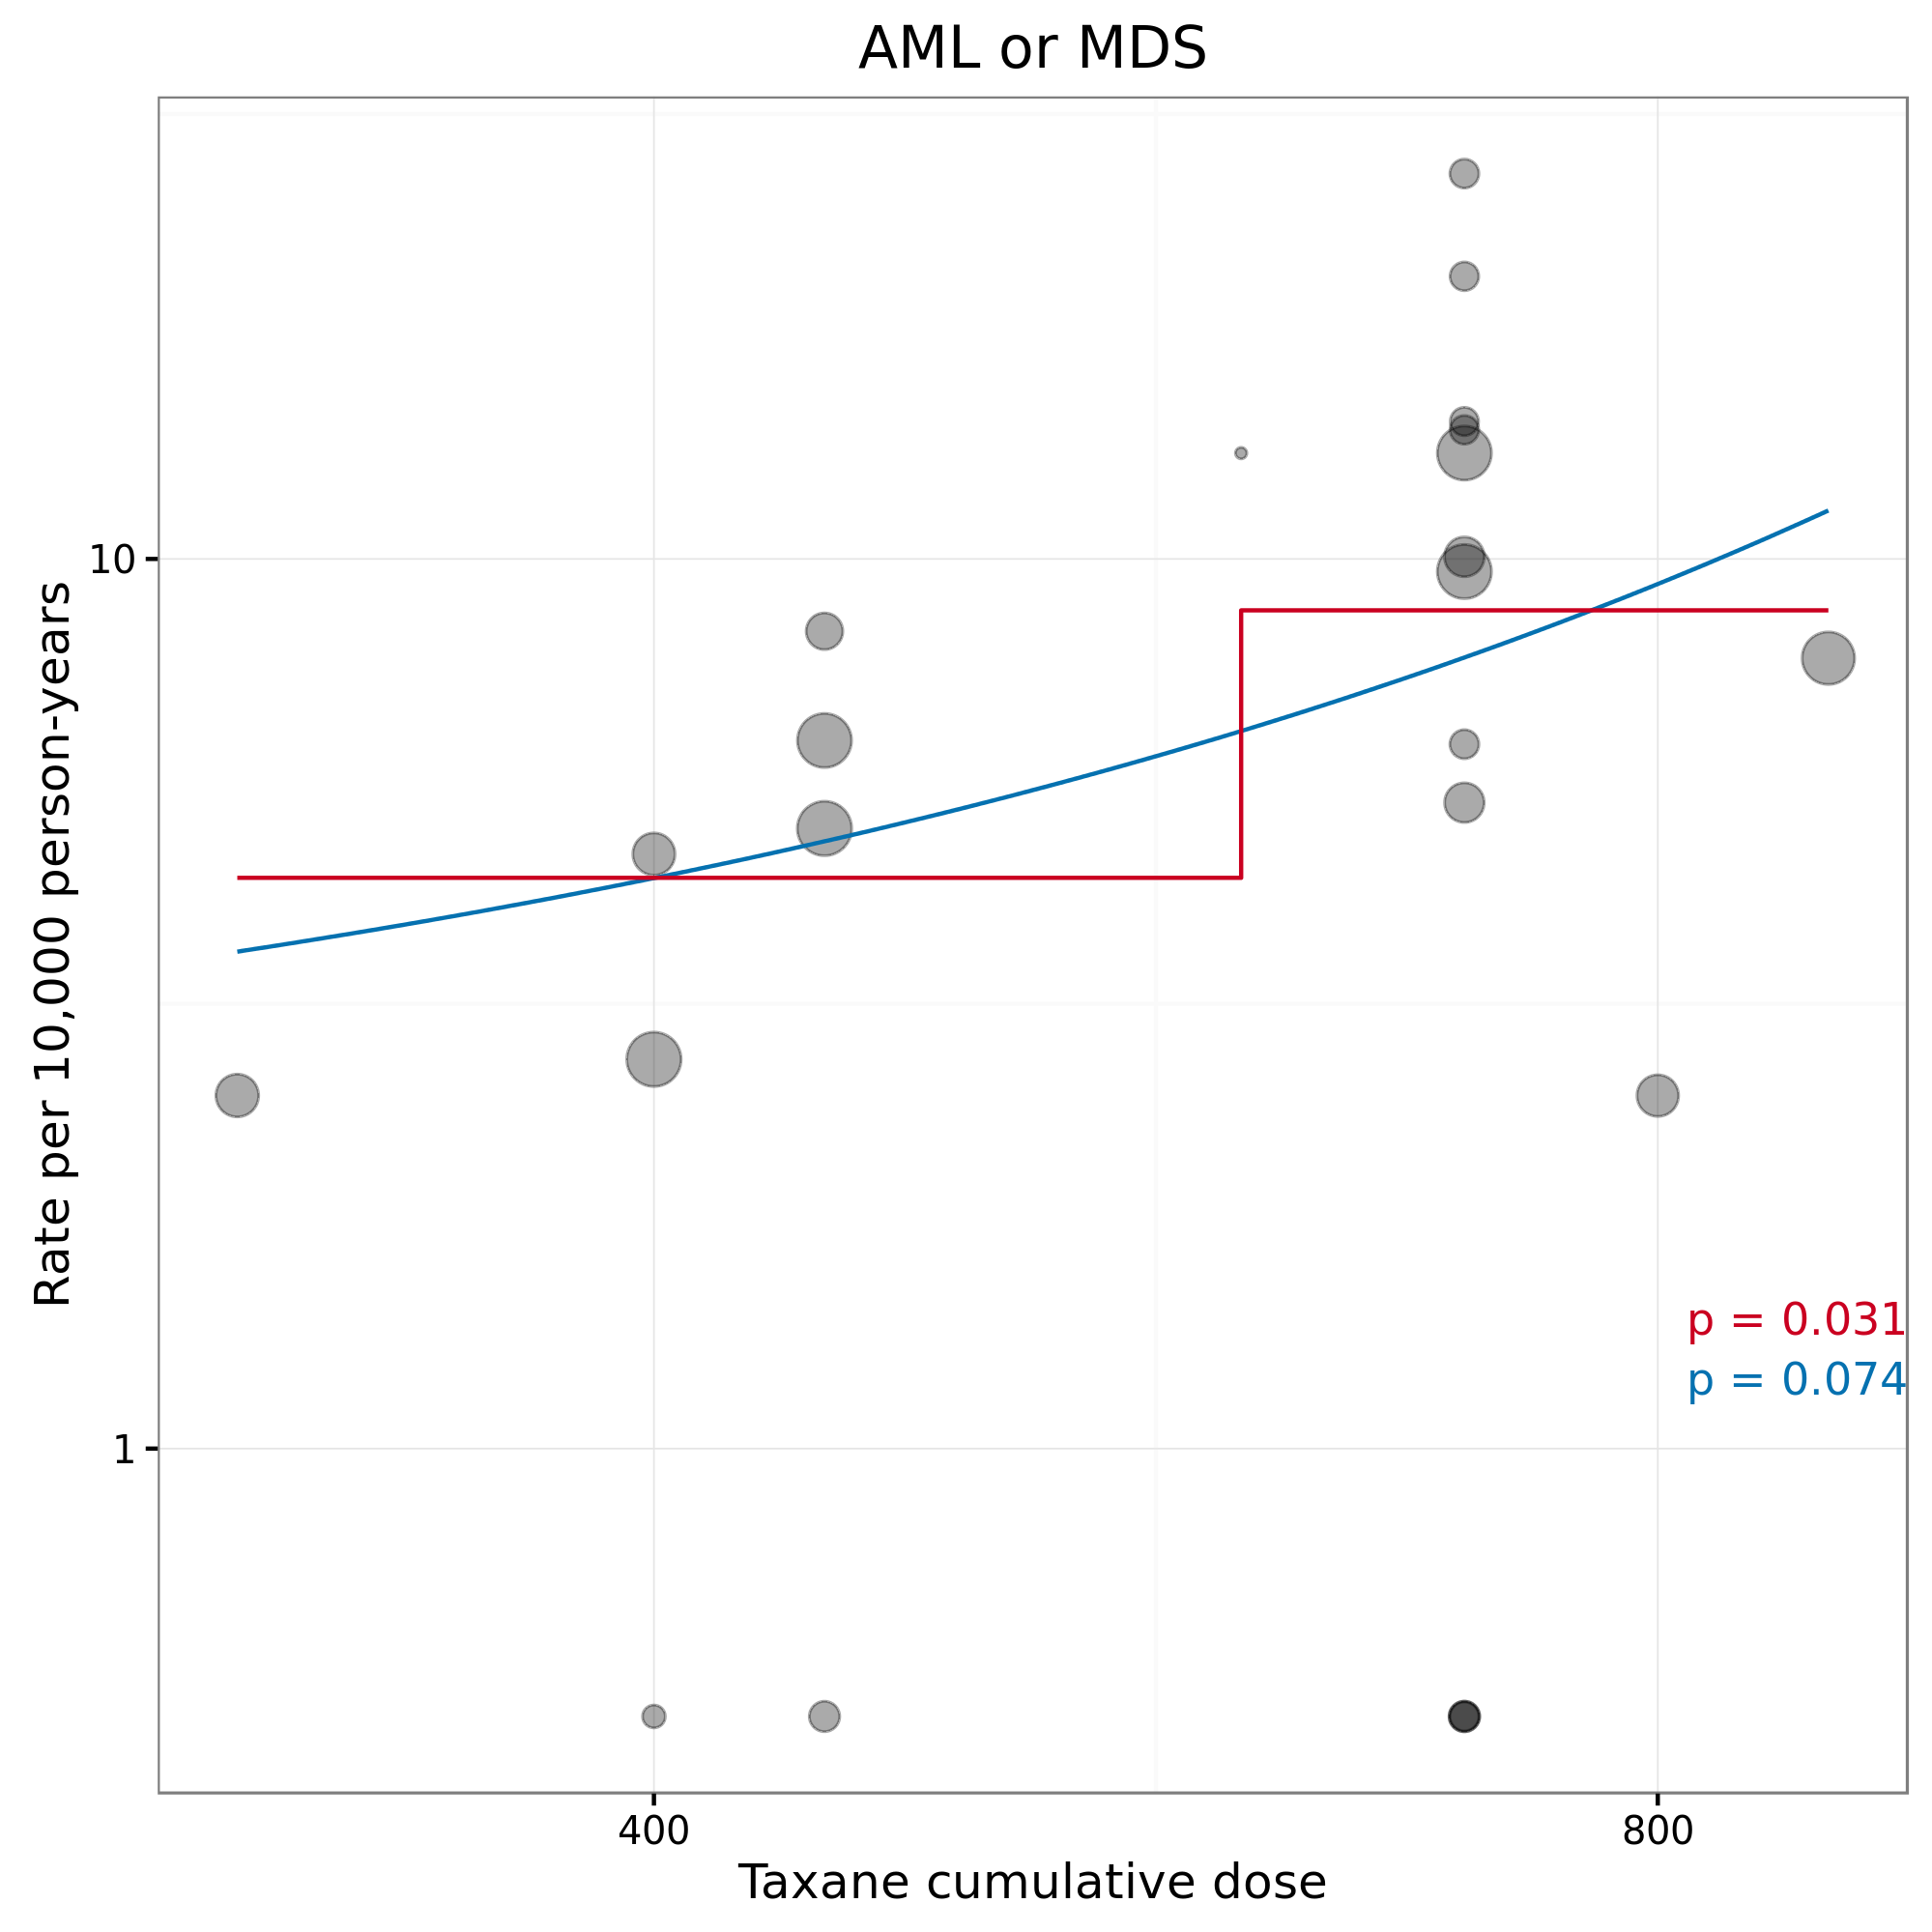

The data file committed next to this chart (first rows):
id, authorYear, isCyclo, xCyc, xCycHighDose, xTax, xTaxHighDose, isAnthra, isTaxane, isFluoro, nITT, medianFU, malType, malN, py, rate, x, xHighDose
1040, Citron (2003), TRUE, 2.4, TRUE, 7, TRUE, TRUE, TRUE, FALSE, 484, 36, AML or MDS, 2, 1452, 13.77, 7, TRUE
1040, Citron (2003), TRUE, 2.4, TRUE, 7, TRUE, TRUE, TRUE, FALSE, 493, 36, AML or MDS, 3, 1479, 20.28, 7, TRUE
1040, Citron (2003), TRUE, 2.4, TRUE, 7, TRUE, TRUE, TRUE, FALSE, 501, 36, AML or MDS, 4, 1503, 26.61, 7, TRUE
1040, Citron (2003), TRUE, 2.4, TRUE, 7, TRUE, TRUE, TRUE, FALSE, 495, 36, AML or MDS, 2, 1485, 13.47, 7, TRUE
2016, Del Mastro (2015), TRUE, 2.4, TRUE, 7, TRUE, TRUE, TRUE, FALSE, 545, 84, AML or MDS, 0, 3815, 0, 7, TRUE
2016, Del Mastro (2015), TRUE, 2.4, TRUE, 7, TRUE, TRUE, TRUE, TRUE, 544, 84, AML or MDS, 0, 3808, 0, 7, TRUE
2016, Del Mastro (2015), TRUE, 2.4, TRUE, 7, TRUE, TRUE, TRUE, FALSE, 502, 84, AML or MDS, 2, 3514, 5.692, 7, TRUE
2016, Del Mastro (2015), TRUE, 2.4, TRUE, 7, TRUE, TRUE, TRUE, TRUE, 500, 84, AML or MDS, 0, 3500, 0, 7, TRUE
2000, Eiermann (2011), TRUE, 2.4, TRUE, 4, FALSE, TRUE, TRUE, FALSE, 1649, 65, AML or MDS, 2, 8932, 2.239, 4, FALSE
2000, Eiermann (2011), TRUE, 3, TRUE, 4.5, FALSE, TRUE, TRUE, FALSE, 1649, 65, AML or MDS, 4, 8932, 4.478, 4.5, FALSE
1884, Mackey (2013), TRUE, 3, TRUE, 4.5, FALSE, TRUE, TRUE, FALSE, 745, 124, AML or MDS, 6, 7698, 7.794, 4.5, FALSE
1843, Mamounas (2005), TRUE, 2.4, TRUE, 9, TRUE, TRUE, TRUE, FALSE, 1531, 65, AML or MDS, 6, 8293, 7.235, 9, TRUE
1399, Martin (2010), TRUE, 3, TRUE, 4.5, FALSE, TRUE, TRUE, FALSE, 539, 77, AML or MDS, 0, 3459, 0, 4.5, FALSE
2002, Martin (2013), TRUE, 2, FALSE, 8, TRUE, TRUE, TRUE, TRUE, 951, 63.3, AML or MDS, 1, 5017, 1.993, 8, TRUE
2003, Moore (2007), TRUE, 0.9, FALSE, 6, TRUE, TRUE, TRUE, FALSE, 271, 70, AML or MDS, 2, 1581, 12.65, 6, TRUE
2049, Nitz (2014), TRUE, 2.4, TRUE, 4, FALSE, TRUE, TRUE, FALSE, 978, 59, AML or MDS, 2, 4808, 4.159, 4, FALSE
1844, Roche (2006), TRUE, 1.5, FALSE, 3, FALSE, TRUE, TRUE, TRUE, 1003, 60, AML or MDS, 1, 5015, 1.994, 3, FALSE
2009, Romond (2005), TRUE, 2.4, TRUE, 7, TRUE, TRUE, TRUE, FALSE, 872, 28.8, AML or MDS, 2, 2093, 9.557, 7, TRUE
2009, Romond (2005), TRUE, 2.4, TRUE, 7, TRUE, TRUE, TRUE, FALSE, 864, 28.8, AML or MDS, 1, 2074, 4.823, 7, TRUE
2011, Swain (2013), TRUE, 3, TRUE, 4.5, FALSE, TRUE, TRUE, FALSE, 1630, 64, AML or MDS, 5, 8693, 5.752, 4.5, FALSE
2011, Swain (2013), TRUE, 2.4, TRUE, 7, TRUE, TRUE, TRUE, FALSE, 1634, 64, AML or MDS, 8, 8715, 9.18, 7, TRUE
2011, Swain (2013), TRUE, 2.4, TRUE, 7, TRUE, TRUE, TRUE, FALSE, 1630, 64, AML or MDS, 11, 8693, 12.65, 7, TRUE
1598, Vici (2012), TRUE, 2.4, TRUE, 4, FALSE, TRUE, TRUE, FALSE, 368, 64, AML or MDS, 0, 1963, 0, 4, FALSE
